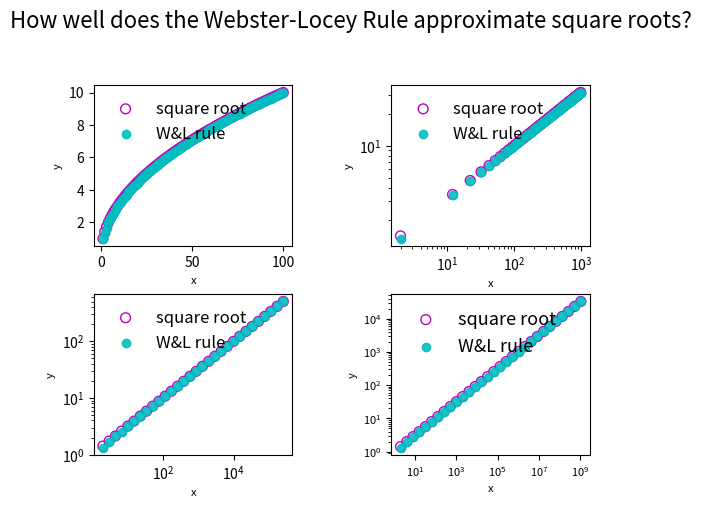

This chart was generated by the following Python code: (Note: this script raises an exception after producing the figure.)
from __future__ import division
import sys
import os
import matplotlib.pyplot as plt

mydir = os.path.expanduser("~/")


def root_of_closest_perfect_square(n):
    """ http://stackoverflow.com/questions/15390807/integer-square-root-in-python """
    x = n
    y = (x + 1) // 2
    while y < x:
        x = y
        y = (x + n // x) // 2
    return x




def WebsterLocey(x):
    y1 = root_of_closest_perfect_square(x)

    y2 = y1 + 1
    z1 = x - y1**2
    z2 = y1 + y2
    a = y1 + z1/z2

    return float(a)


fig = plt.figure()
ax = fig.add_subplot(2,2,1)

x = 1
xs = []
sqrts = []
WLs = []

for i in range(100):

    xs.append(x)
    y = x**0.5
    sqrts.append(y)
    a = WebsterLocey(x)
    WLs.append(a)

    #print y, x

    x += 1

plt.scatter(xs, sqrts, s=50, color='m', facecolors='none', label='square root')
plt.scatter(xs, WLs, color='c', alpha=0.9, label='W&L rule')
#plt.yscale('log')
#plt.xscale('log')
plt.xlabel('x', fontsize=8)
plt.ylabel('y', fontsize=8)
leg = plt.legend(loc=2,prop={'size':12})
leg.draw_frame(False)
plt.text(-50, 14, "How well does the Webster-Locey Rule approximate square roots?", fontsize=16)




ax = fig.add_subplot(2,2,2)
x = 2
xs = []
sqrts = []
WLs = []

for i in range(100):

    xs.append(x)
    y = x**0.5
    sqrts.append(y)
    a = WebsterLocey(x)
    WLs.append(a)

    #print y, x

    x += 10

#print "\n\n"

#print len(WLs), len(xs), len(sqrts)
#sys.exit()

plt.scatter(xs, sqrts, s=50, color='m', facecolors='none', label='square root')
plt.scatter(xs, WLs, color='c', alpha=0.9, label='W&L rule')
plt.yscale('log')
plt.xscale('log')
plt.xlabel('x', fontsize=8)
plt.ylabel('y', fontsize=8)
leg = plt.legend(loc=2,prop={'size':12})
leg.draw_frame(False)




ax = fig.add_subplot(2,2,3)
x = 2
xs = []
sqrts = []
WLs = []

for i in range(30):

    xs.append(x)
    y = x**0.5
    sqrts.append(y)
    a = WebsterLocey(x)
    WLs.append(a)

    #print y, x

    x = x*1.5

#print "\n\n"

plt.scatter(xs, sqrts, s=50, color='m', facecolors='none', label='square root')
plt.scatter(xs, WLs, color='c', alpha=0.9, label='W&L rule')
plt.yscale('log')
plt.xscale('log')
plt.xlabel('x', fontsize=8)
plt.ylabel('y', fontsize=8)
leg = plt.legend(loc=2,prop={'size':12})
leg.draw_frame(False)


ax = fig.add_subplot(2,2,4)
x = 2
xs = []
sqrts = []
WLs = []

for i in range(30):

    xs.append(x)
    y = x**0.5
    sqrts.append(y)
    a = WebsterLocey(x)
    WLs.append(a)

    #print y, a

    x = x*2

#print "\n\n"

plt.scatter(xs, sqrts, s=50, color='m', facecolors='none', label='square root')
plt.scatter(xs, WLs, color='c', alpha=0.9, label='W&L rule')
plt.yscale('log')
plt.xscale('log')
plt.xlabel('x', fontsize=8)
plt.ylabel('y', fontsize=8)
leg = plt.legend(loc=2,prop={'size':13})
leg.draw_frame(False)

plt.tick_params(axis='both', which='major', labelsize=8)
plt.subplots_adjust(wspace=0.5, hspace=0.3)
plt.savefig(mydir+'/GitHub/PeasantMath/SquareRoots/WebsterLoceyRule.png', dpi=600)#, bbox_inches = 'tight')#, pad_inches=0)
#plt.show()
